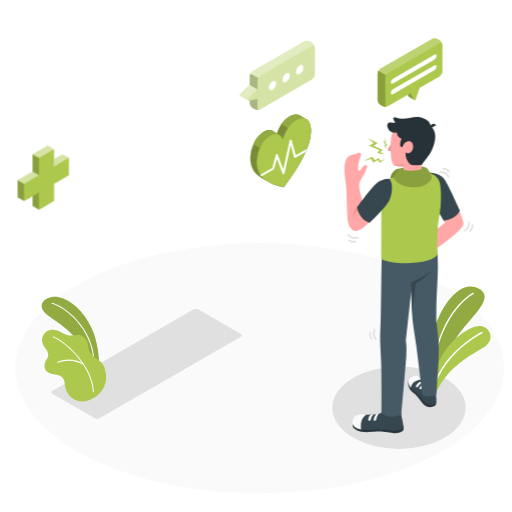
t = 0.00 s
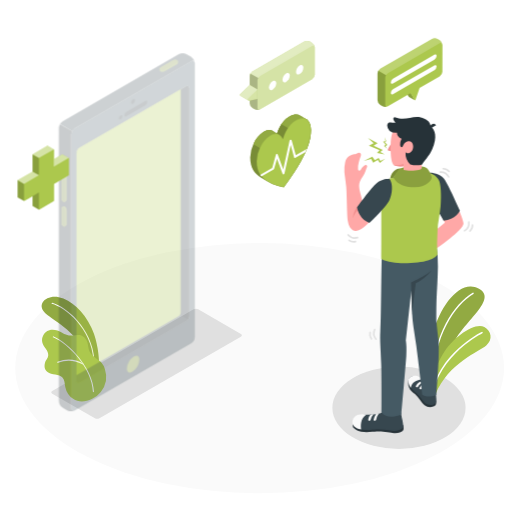
t = 0.50 s
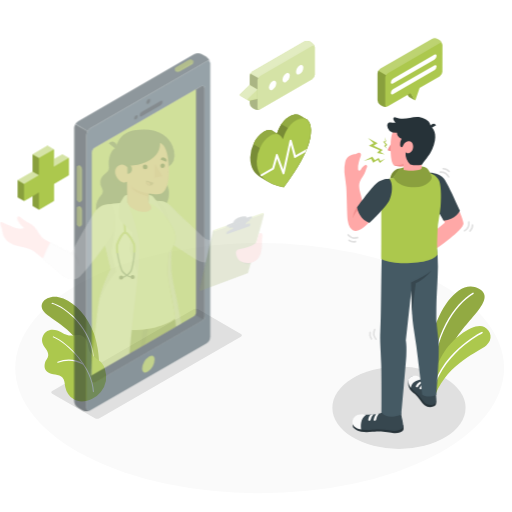
t = 0.75 s
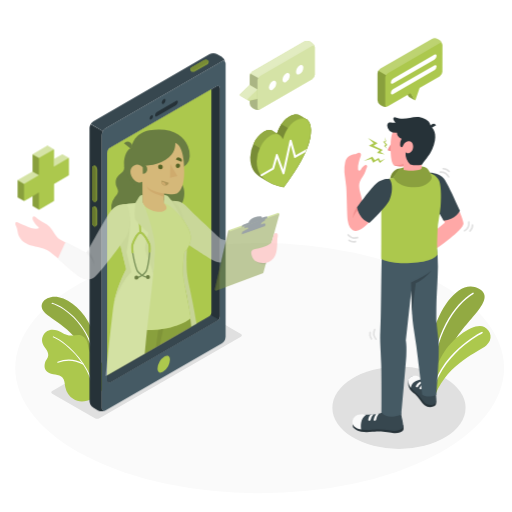
t = 1.00 s
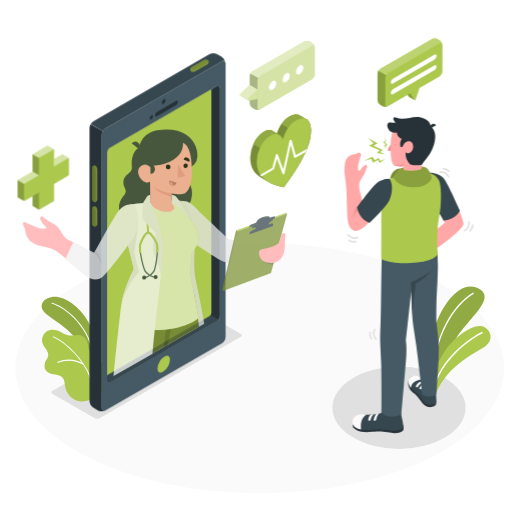
t = 1.25 s
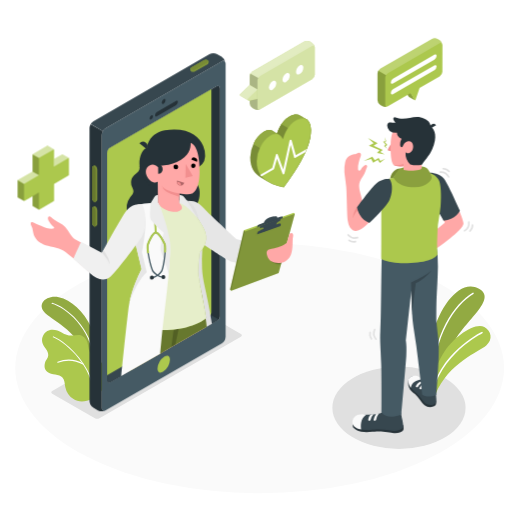
t = 1.50 s

The animated SVG that drew these frames (rendered in a browser with its animation timeline set to each time). Animation: 1 CSS @keyframes rule; one cycle of 1.50 s.

<svg class="animated" id="freepik_stories-online-doctor" xmlns="http://www.w3.org/2000/svg" viewBox="0 0 500 500" version="1.1" xmlns:xlink="http://www.w3.org/1999/xlink" xmlns:svgjs="http://svgjs.com/svgjs"><style>svg#freepik_stories-online-doctor:not(.animated) .animable {opacity: 0;}svg#freepik_stories-online-doctor.animated #freepik--Mobile--inject-91 {animation: 1s 1 forwards linear slideLeft;animation-delay: 0s;}svg#freepik_stories-online-doctor.animated #freepik--Doctor--inject-91 {animation: 1s 1 forwards linear slideLeft;animation-delay: 0.5s;opacity: 0}svg#freepik_stories-online-doctor.animated #freepik--Device--inject-91 {animation: 1s 1 forwards linear slideLeft;animation-delay: 0s;}            @keyframes slideLeft {                0% {                    opacity: 0;                    transform: translateX(-30px);                }                100% {                    opacity: 1;                    transform: translateX(0);                }            }        </style><g id="freepik--Floor--inject-91" class="animable" style="transform-origin: 253.55px 359.49px;"><ellipse id="freepik--floor--inject-91" cx="253.55" cy="359.49" rx="238.68" ry="122.19" style="fill: rgb(250, 250, 250); transform-origin: 253.55px 359.49px;" class="animable"></ellipse></g><g id="freepik--Shadows--inject-91" class="animable" style="transform-origin: 252.36px 369.95px;"><ellipse id="freepik--Shadow--inject-91" cx="389.62" cy="398.2" rx="65.03" ry="40.17" style="fill: rgb(224, 224, 224); transform-origin: 389.62px 398.2px;" class="animable"></ellipse><path id="freepik--shadow--inject-91" d="M235.25,326.12l-41.67-24.05a4.9,4.9,0,0,0-4.47,0L51,381.82a1.36,1.36,0,0,0,0,2.58l41.66,24.06a5,5,0,0,0,4.47,0l12.31-7.11L222.93,336l12.33-7.25A1.38,1.38,0,0,0,235.25,326.12Z" style="fill: rgb(224, 224, 224); transform-origin: 143.144px 355.259px;" class="animable"></path></g><g id="freepik--Plants--inject-91" class="animable" style="transform-origin: 259.922px 335.838px;"><g id="freepik--plants--inject-91" class="animable" style="transform-origin: 447.622px 332.217px;"><path d="M422.57,383.26l-6.44-3.42s.63-31.44,7.15-55.79c6.68-24.93,26.12-52.47,44.49-42.15s-14.28,31.53-24.1,52S422.57,383.26,422.57,383.26Z" style="fill: rgb(172, 200, 77); transform-origin: 444.704px 331.467px;" id="elem902nap4sh" class="animable"></path><g id="elhn9s6qmwse"><path d="M422.57,383.26l-6.44-3.42s.63-31.44,7.15-55.79c6.68-24.93,26.12-52.47,44.49-42.15s-14.28,31.53-24.1,52S422.57,383.26,422.57,383.26Z" style="opacity: 0.15; transform-origin: 444.704px 331.467px;" class="animable"></path></g><path d="M421.72,375.8h0a.65.65,0,0,1-.63-.67c1.38-48.79,22.71-78.58,40.56-89.26a.65.65,0,0,1,.67,1.12c-17.57,10.51-38.56,39.91-39.93,88.17A.65.65,0,0,1,421.72,375.8Z" style="fill: rgb(255, 255, 255); transform-origin: 441.864px 330.789px;" id="elw1e2ao9qf" class="animable"></path><path d="M425.48,384.76l-5.75-2.95s.71-15.44,12.54-35.56c10.5-17.87,31.78-31.87,40.72-26.88,6.94,3.86,8.54,12.32,1.89,17.95S437.53,354.76,425.48,384.76Z" style="fill: rgb(172, 200, 77); transform-origin: 449.422px 351.555px;" id="elczr4k0m29t" class="animable"></path><path d="M423.17,379.83c1,.2,1.35-2.27,1.55-2.9.38-1.18.78-2.34,1.22-3.5a69.71,69.71,0,0,1,2.93-6.62A79.49,79.49,0,0,1,436.22,355a95.07,95.07,0,0,1,8.51-9.86,111.82,111.82,0,0,1,8.7-7.88c2.54-2.08,5.18-4.05,7.89-5.9,2-1.36,4-2.66,6.09-3.88,1.09-.64,2.18-1.27,3.31-1.85l.32-.16a.75.75,0,0,0-.66-1.35c-.7.34-1.37.72-2,1.1-1.76,1-3.48,2-5.17,3.12q-3.76,2.43-7.34,5.14-4.44,3.36-8.53,7.13a100.37,100.37,0,0,0-8.76,9.1,85.87,85.87,0,0,0-8,11.05,73.71,73.71,0,0,0-6.3,13q-.47,1.31-.9,2.61a7.68,7.68,0,0,0-.75,2.76.83.83,0,0,0,.51.7Z" style="fill: rgb(255, 255, 255); transform-origin: 447.046px 351.943px;" id="el6jcswywysox" class="animable"></path></g><g id="freepik--plants--inject-91" class="animable" style="transform-origin: 72.1801px 340.946px;"><path d="M96.84,355.84S97,336.23,89.29,320s-19.77-27.21-32-29.72-23.51,7.59-11.31,17,34.61,20.3,41.77,50.78Z" style="fill: rgb(172, 200, 77); transform-origin: 68.7853px 323.976px;" id="el5huzbzgycia" class="animable"></path><g id="elf4c1ghj31w5"><path d="M96.84,355.84S97,336.23,89.29,320s-19.77-27.21-32-29.72-23.51,7.59-11.31,17,34.61,20.3,41.77,50.78Z" style="opacity: 0.15; transform-origin: 68.7853px 323.976px;" class="animable"></path></g><path d="M91.74,352.45a.5.5,0,0,1-.5-.47c-1.88-31.39-27.74-51.8-40.52-55.28a.5.5,0,0,1-.35-.61.51.51,0,0,1,.62-.36c13,3.55,39.34,24.3,41.25,56.19a.52.52,0,0,1-.47.53Z" style="fill: rgb(255, 255, 255); transform-origin: 71.2967px 324.082px;" id="eljdvipk8zmw9" class="animable"></path><path d="M98.42,382.76a24.09,24.09,0,0,0,4-22.5A18.62,18.62,0,0,0,99,354c-1.23-1.45-3-2.2-4.44-3.41-3.1-2.57-6.7-5.3-7.82-9.38-.9-3.25-.71-6.33-2.51-9.38a9.46,9.46,0,0,0-4.78-4.2c-2.65-1-5.57-.34-8.37,0-4,.45-7-.93-10.46-2.77-3.81-2-8.26-3.58-12.39-2.35a10,10,0,0,0-6.4,13.41c.92,2.24,2.62,4.06,3.87,6.14s1.91,4.46,1,6.73c-.7,1.68-2,3-2.52,4.71C42.7,358,43.53,362,48,364.32c4.67,2.39,12,.59,14.34,6.46.88,2.23.91,4.7,1.39,7.05a19,19,0,0,0,7.69,11.68c5.37,3.73,12.66,2.82,18.23.22A24.52,24.52,0,0,0,98.42,382.76Z" style="fill: rgb(172, 200, 77); transform-origin: 72.3502px 357.039px;" id="el29ii6qrt11y" class="animable"></path><path d="M56.32,354.36a.51.51,0,0,0,.32-.05A28.61,28.61,0,0,1,81,356.07a.54.54,0,0,0,.73-.22.53.53,0,0,0-.21-.73,29.67,29.67,0,0,0-25.29-1.78.54.54,0,0,0,.14,1Z" style="fill: rgb(255, 255, 255); transform-origin: 68.8747px 353.727px;" id="elhwrm4c36eat" class="animable"></path><path d="M91.24,382.93a.5.5,0,0,1-.51-.48c-.93-22.6-23.62-46.5-38.83-53a.5.5,0,0,1-.27-.66.51.51,0,0,1,.67-.26c15.45,6.62,38.49,30.92,39.44,53.9a.51.51,0,0,1-.49.53Z" style="fill: rgb(255, 255, 255); transform-origin: 71.6649px 355.724px;" id="el96adar9jvl7" class="animable"></path></g></g><g id="freepik--Device--inject-91" class="animable animator-active" style="transform-origin: 158.932px 226.879px;"><g id="freepik--Mobile--inject-91" class="animable" style="transform-origin: 153.865px 226.879px;"><path d="M216.48,60,103.3,125.32A8.47,8.47,0,0,0,99.47,132V398.53c0,2.44,1.72,3.43,3.83,2.2l113.18-65.34a8.51,8.51,0,0,0,3.83-6.64V62.18C220.31,59.74,218.59,58.74,216.48,60ZM214.8,309c0,2.09-1.47,3.42-3.28,4.46L107.88,373.32c-1.8,1-3.28.2-3.28-1.9V149.77h0a6.52,6.52,0,0,1,3.27-5.65L211.51,84.25a2.19,2.19,0,0,1,3.29,1.89h0Z" style="fill: rgb(69, 90, 100); transform-origin: 159.89px 230.356px;" id="elzk46qc5frif" class="animable"></path><path d="M214.8,309c0,2.09-1.47,3.42-3.28,4.46L107.88,373.32c-1.8,1-3.28.2-3.28-1.9V149.77h0a6.52,6.52,0,0,1,3.27-5.65L211.51,84.25a2.19,2.19,0,0,1,3.29,1.89h0Z" style="fill: rgb(38, 50, 56); transform-origin: 159.7px 228.851px;" id="el6hpoqit4k1o" class="animable"></path><path d="M107.88,373.32l103.64-59.84a9.4,9.4,0,0,0,2-1.45L104.6,250.69V371.42C104.6,373.52,106.08,374.36,107.88,373.32Z" style="fill: rgb(55, 71, 79); transform-origin: 159.06px 312.228px;" id="elxil16p5zuhe" class="animable"></path><path d="M206.41,305.11V87.2l-98.54,56.92a6.52,6.52,0,0,0-3.27,5.65V366.46l98.53-56.89C204.94,308.53,206.41,307.2,206.41,305.11Z" style="fill: rgb(172, 200, 77); transform-origin: 155.505px 226.83px;" id="el1z34mla6y7i" class="animable"></path><path d="M102.82,401a8.57,8.57,0,0,1-7.18-.24l-4.38-2.53a8.44,8.44,0,0,1-3.84-6.63V125a7.34,7.34,0,0,1,.66-2.86c.14-.31.29-.61.46-.92a0,0,0,0,0,0,0l12,7h0a11.13,11.13,0,0,0-.66,1.4,7.08,7.08,0,0,0-.47,2.37V398.53C99.47,400.78,100.93,401.8,102.82,401Z" style="fill: rgb(38, 50, 56); transform-origin: 95.12px 261.447px;" id="eljm6hinqfo2d" class="animable"></path><path d="M163.27,347.3h0c2.45,0,2.71,2.75,2.71,3.93a15.31,15.31,0,0,1-6.83,11.82,5.43,5.43,0,0,1-2.64.84c-2.45,0-2.71-2.75-2.71-3.93a15.36,15.36,0,0,1,6.82-11.83,5.58,5.58,0,0,1,2.65-.83" style="fill: rgb(172, 200, 77); transform-origin: 159.89px 355.595px;" id="el55v1nxt8vth" class="animable"></path><path d="M159.81,96.91c1-.6,1.87-.12,1.87,1.08a4.15,4.15,0,0,1-1.87,3.24c-1,.59-1.88.11-1.88-1.08A4.11,4.11,0,0,1,159.81,96.91Z" style="fill: rgb(38, 50, 56); transform-origin: 159.805px 99.0669px;" id="elh94rw94qcjv" class="animable"></path><path d="M147.73,112.7c.92-.53,1.66-.1,1.66,1a3.65,3.65,0,0,1-1.66,2.87c-.92.53-1.66.1-1.66-1A3.67,3.67,0,0,1,147.73,112.7Z" style="fill: rgb(38, 50, 56); transform-origin: 147.73px 114.635px;" id="el86wbjf3iosd" class="animable"></path><path d="M153.28,109.42l18.59-10.73c1-.59,1.84-.17,1.84.93a4,4,0,0,1-1.84,3.06l-18.59,10.73c-1,.59-1.84.17-1.84-.93A4,4,0,0,1,153.28,109.42Z" style="fill: rgb(38, 50, 56); transform-origin: 162.575px 106.05px;" id="el3dy16gdb4qr" class="animable"></path><path d="M220.27,61.57c-.28-2-1.87-2.71-3.78-1.6l-113.2,65.35a7.69,7.69,0,0,0-2.7,2.86l-12-7a7.81,7.81,0,0,1,2.71-2.84L204.43,53a8.47,8.47,0,0,1,7.66,0l4.4,2.52A8.62,8.62,0,0,1,220.27,61.57Z" style="fill: rgb(55, 71, 79); transform-origin: 154.43px 90.1323px;" id="elj8e3x3tjjof" class="animable"></path><g id="freepik--device--inject-91" class="animable" style="transform-origin: 194.793px 64.2918px;"><g id="freepik--mobile--inject-91" class="animable" style="transform-origin: 194.793px 64.2918px;"><path d="M190.58,69.66a4.21,4.21,0,0,1-3.83.07,1.21,1.21,0,0,1-.73-1c0-.28,0-1.32,0-1.61a1.46,1.46,0,0,1,.86-1.15l12.13-7a4.26,4.26,0,0,1,3.84-.07,1.24,1.24,0,0,1,.72,1c0,.29,0,1.37,0,1.65a1.47,1.47,0,0,1-.86,1.16Z" style="fill: rgb(172, 200, 77); transform-origin: 194.795px 64.3168px;" id="elsqvddv9lnce" class="animable"></path><g id="elejcjxb95fi"><path d="M190.58,69.66a4.21,4.21,0,0,1-3.83.07,1.21,1.21,0,0,1-.73-1c0-.28,0-1.32,0-1.61a1.46,1.46,0,0,1,.86-1.15l12.13-7a4.26,4.26,0,0,1,3.84-.07,1.24,1.24,0,0,1,.72,1c0,.29,0,1.37,0,1.65a1.47,1.47,0,0,1-.86,1.16Z" style="opacity: 0.25; transform-origin: 194.795px 64.3168px;" class="animable"></path></g><path d="M190.58,68.07l12.13-7c1.1-.64,1.15-1.63.13-2.22a4.26,4.26,0,0,0-3.84.07l-12.13,7c-1.09.63-1.15,1.62-.12,2.21A4.24,4.24,0,0,0,190.58,68.07Z" style="fill: rgb(172, 200, 77); transform-origin: 194.793px 63.4923px;" id="el8sw1czpyfln" class="animable"></path><g id="elnv8hwvgsbi"><path d="M190.58,68.07l12.13-7c1.1-.64,1.15-1.63.13-2.22a4.26,4.26,0,0,0-3.84.07l-12.13,7c-1.09.63-1.15,1.62-.12,2.21A4.24,4.24,0,0,0,190.58,68.07Z" style="opacity: 0.3; transform-origin: 194.793px 63.4923px;" class="animable"></path></g></g></g><g id="freepik--device--inject-91" class="animable" style="transform-origin: 92.46px 191.41px;"><g id="freepik--mobile--inject-91" class="animable" style="transform-origin: 92.46px 191.41px;"><path d="M95,165.17a4.22,4.22,0,0,0-1.86-3.35,1.22,1.22,0,0,0-1.27-.11c-.23.14-1.15.65-1.39.8a1.46,1.46,0,0,0-.57,1.32v29.72a4.24,4.24,0,0,0,1.85,3.35A1.27,1.27,0,0,0,93,197c.26-.13,1.19-.67,1.44-.82a1.46,1.46,0,0,0,.57-1.32Z" style="fill: rgb(172, 200, 77); transform-origin: 92.46px 179.349px;" id="elmt86075rmvo" class="animable"></path><g id="elorcqedk1bi"><path d="M95,165.17a4.22,4.22,0,0,0-1.86-3.35,1.22,1.22,0,0,0-1.27-.11c-.23.14-1.15.65-1.39.8a1.46,1.46,0,0,0-.57,1.32v29.72a4.24,4.24,0,0,0,1.85,3.35A1.27,1.27,0,0,0,93,197c.26-.13,1.19-.67,1.44-.82a1.46,1.46,0,0,0,.57-1.32Z" style="opacity: 0.3; transform-origin: 92.46px 179.349px;" class="animable"></path></g><path d="M93.62,166v29.72c0,1.26-.83,1.8-1.86,1.21a4.24,4.24,0,0,1-1.85-3.35V163.83c0-1.27.83-1.81,1.85-1.22A4.24,4.24,0,0,1,93.62,166Z" style="fill: rgb(172, 200, 77); transform-origin: 91.765px 179.77px;" id="elgd3l5knywdo" class="animable"></path><g id="el3r2e5b5f6qz"><path d="M93.62,166v29.72c0,1.26-.83,1.8-1.86,1.21a4.24,4.24,0,0,1-1.85-3.35V163.83c0-1.27.83-1.81,1.85-1.22A4.24,4.24,0,0,1,93.62,166Z" style="opacity: 0.4; transform-origin: 91.765px 179.77px;" class="animable"></path></g><path d="M95,205a4.22,4.22,0,0,0-1.86-3.35,1.22,1.22,0,0,0-1.27-.11c-.23.14-1.15.65-1.39.8a1.46,1.46,0,0,0-.57,1.32v14A4.24,4.24,0,0,0,91.76,221a1.22,1.22,0,0,0,1.23.13c.26-.13,1.19-.67,1.44-.82A1.45,1.45,0,0,0,95,219Z" style="fill: rgb(172, 200, 77); transform-origin: 92.4548px 211.325px;" id="elem8qu57u2i" class="animable"></path><g id="elnk2x0ueq8d"><path d="M95,205a4.22,4.22,0,0,0-1.86-3.35,1.22,1.22,0,0,0-1.27-.11c-.23.14-1.15.65-1.39.8a1.46,1.46,0,0,0-.57,1.32v14A4.24,4.24,0,0,0,91.76,221a1.22,1.22,0,0,0,1.23.13c.26-.13,1.19-.67,1.44-.82A1.45,1.45,0,0,0,95,219Z" style="opacity: 0.3; transform-origin: 92.4548px 211.325px;" class="animable"></path></g><path d="M93.62,205.75v14c0,1.26-.83,1.81-1.86,1.21a4.24,4.24,0,0,1-1.85-3.35v-14c0-1.26.83-1.81,1.85-1.22A4.26,4.26,0,0,1,93.62,205.75Z" style="fill: rgb(172, 200, 77); transform-origin: 91.765px 211.678px;" id="elkbyo9007p68" class="animable"></path><g id="el43blym8xqon"><path d="M93.62,205.75v14c0,1.26-.83,1.81-1.86,1.21a4.24,4.24,0,0,1-1.85-3.35v-14c0-1.26.83-1.81,1.85-1.22A4.26,4.26,0,0,1,93.62,205.75Z" style="opacity: 0.4; transform-origin: 91.765px 211.678px;" class="animable"></path></g></g></g></g><g id="freepik--Doctor--inject-91" class="animable" style="transform-origin: 158.932px 246.968px;"><path d="M128.14,180.19a10.5,10.5,0,0,0,.4,1.43c.65,1.76,1.82,3.42,1.72,5.3-.11,2.12-1.78,3.76-3.06,5.45a17.58,17.58,0,0,0-2.66,15.8,34.78,34.78,0,0,0,5.06,9l4.83,6.85a16.46,16.46,0,0,0,5.46,4.61,31.34,31.34,0,0,0,13.54,4,36,36,0,0,0,22.16-5.81c6.95-4.6,3.89-16.4,11-20.71,8.6-5.2,12.7-23.26,2.16-30.8,0,0,1.7-11.06-1.42-13.88a19.36,19.36,0,0,0-11-4.46c-5.58-.58-11.17.51-16.74.49a131.19,131.19,0,0,0-17.15,1.07c-2,.27-4.82,1-5.9,2.95a4.38,4.38,0,0,0-.24,2.41,5.57,5.57,0,0,1-1.3,3.51c-1.24,1.5-3,2.51-4.32,3.92A10.22,10.22,0,0,0,128.14,180.19Z" style="fill: rgb(38, 50, 56); transform-origin: 159.378px 194.756px;" id="elyd25m8wuo99" class="animable"></path><path d="M183.64,196.15c9,.25,10.17,2.17,18.23,10.15,6.7,6.63,28.9,27.12,28.9,27.12l26.6,7.08-6.28,16.23s-6-.25-18-.26c-7.37,0-9.93-1.65-17.35-6.6-3.78-2.53-25.11-16.49-25.11-16.49Z" style="fill: rgb(230, 230, 230); transform-origin: 220.505px 226.44px;" id="elsqf8dtukh" class="animable"></path><polygon points="286.8 207.68 238.05 224.86 224.61 282.86 225.7 284.02 272.05 266.73 287.88 208.84 286.8 207.68" style="fill: rgb(172, 200, 77); transform-origin: 256.245px 245.85px;" id="el7ht1zz4no2s" class="animable"></polygon><g id="el3jo0njx0aw7"><polygon points="239.13 226.02 225.7 284.02 224.61 282.86 238.05 224.86 239.13 226.02" style="opacity: 0.35; transform-origin: 231.87px 254.44px;" class="animable"></polygon></g><g id="elg6uym4qgyr5"><polygon points="287.88 208.84 239.13 226.02 225.7 284.02 272.05 266.73 287.88 208.84" style="opacity: 0.25; transform-origin: 256.79px 246.43px;" class="animable"></polygon></g><g id="el1wpby2677ny"><g style="opacity: 0.2; transform-origin: 270.055px 256.487px;" class="animable"><path d="M264.8,254.93c.45,1.14,4.19,3.65,9.6,3.2l.91-3.34Z" id="elrf6esr24y3" class="animable" style="transform-origin: 270.055px 256.487px;"></path></g></g><g id="el3ch2iecc4js"><g style="opacity: 0.1; transform-origin: 262.051px 223.509px;" class="animable"><path d="M273.2,220.72l.4-1.95c.22-1.07-2.64-.51-6.39,1.26l-8.8,2.66c-3.75,1.77-7.29,3.09-7.52,4.16l-.4,1.94Z" id="el56zm4yg98jw" class="animable" style="transform-origin: 262.051px 223.509px;"></path></g></g><path d="M276.1,211.92c.14-.67-1-.53-2.53-.12l-2.81.95s1.15-2.82-5.5-1c-7.31,2-7.47,5.63-7.47,5.63a31.44,31.44,0,0,1-3.51,1.28c-2.43.79-2.69,1.26-2.89,1.94l-.36,1.23,24.85-8.74S276,212.59,276.1,211.92Z" style="fill: rgb(55, 71, 79); transform-origin: 263.571px 216.484px;" id="el2m8i4t1lxud" class="animable"></path><path d="M273.48,215.65c-2.3,1-3.25,1.55-3.6,3.21-.39,1.89-.47,2.68-.47,2.68l-12.94,5.1s.7-2.79.87-3.72-1.54-.93-3.78.1l.53-2.32,20.13-7.47Z" style="fill: rgb(55, 71, 79); transform-origin: 263.89px 219.935px;" id="elyp1g8400za" class="animable"></path><path d="M273.86,220.75s.19-.87.41-1.95-2.64-.51-6.39,1.26l-8.8,2.66c-3.75,1.77-7.3,3.09-7.52,4.16l-.4,2Z" style="fill: rgb(55, 71, 79); transform-origin: 262.721px 223.566px;" id="el0ogtp4s8a7q" class="animable"></path><path d="M282.46,228.68s-1.73,6.36-2.19,8-8.44,5.29-12.43,5.79c-7.64.95-8.51,2.6-6.68,8,1.7,5,6.67,6.9,13.57,6.09,3.24-.38,7.71-3.25,9.47-8.26,2.24-6.4,1-13.23,1.93-17S284.4,226.45,282.46,228.68Z" style="fill: rgb(255, 168, 167); transform-origin: 273.334px 242.134px;" id="elqddg39mukvn" class="animable"></path><path d="M206.92,316.14l-5.17,3-2.17,1.25-28.44,16.41L167.26,339l-6.55,3.78,2-20.41,3.82-39.52,0-.41.18-1.77,5-51.67,2.19-22.61.77-8.11.26-2.62.14,0a13.21,13.21,0,0,1,7.08,0,9.39,9.39,0,0,1,1.5.6c3,1.49,5,4.39,6.66,7.44a23.29,23.29,0,0,1,1.1,2.29,51.09,51.09,0,0,1,2.84,9.18h0c1.31,5.8,3,11.73,3.67,21.08a37.4,37.4,0,0,1-.38,7.2s0,0,0,0a160,160,0,0,0-.23,18.94C198.15,276.69,201.75,283.17,206.92,316.14Z" style="fill: rgb(224, 224, 224); transform-origin: 183.815px 268.978px;" id="eljmk2oxqw0h" class="animable"></path><path d="M199.58,320.37l-28.44,16.41L167.26,339l-6.55,3.78-4.51,2.6-27.38,15.8c.29-11,.42-22.93.16-34.2-.08-3.77-.11-7.62.05-11.56.52-13.68,3.12-28.35,12.44-43.79l.43-.78C143,277.38,153,281.62,162,282.62l1,.09c1.13.11,2.3.16,3.51.16h.76c7.61-.07,16.62-1.86,27-5.37,1,5.8,2,13.41,3.07,22.31q.72,6,1.46,12.79h0C199,315.13,199.31,317.72,199.58,320.37Z" style="fill: rgb(255, 168, 167); transform-origin: 164.2px 316.015px;" id="el40lbztq19in" class="animable"></path><path d="M201.75,319.12l-2.17,1.25-28.44,16.41L167.26,339l-6.55,3.78-4.51,2.6-27.38,15.8-3,1.73c.15-11.84.25-23.44.24-30.72,0-6.77.15-12.79.52-18.13.73-10.54,2.25-18.47,4.79-24.47a129,129,0,0,1,10.54-18.85s2.5,8.44,21.2,9.77h.12q1.65.12,3.48.15l1.42,0c23.28,0,25.85-5.87,25.85-5.87A244.28,244.28,0,0,1,199.37,301q.74,4.68,1.43,10C201.14,313.6,201.46,316.3,201.75,319.12Z" style="fill: rgb(172, 200, 77); transform-origin: 163.785px 316.825px;" id="elc0xba6s9t6a" class="animable"></path><g id="el9bbjfx72v0h"><path d="M201.75,319.12l-2.17,1.25-28.44,16.41L167.26,339l-6.55,3.78-4.51,2.6-27.38,15.8-3,1.73c.15-11.84.25-23.44.24-30.72,0-6.77.15-12.79.52-18.13.73-10.54,2.25-18.47,4.79-24.47a129,129,0,0,1,10.54-18.85s2.5,8.44,21.2,9.77h.12q1.65.12,3.48.15l1.42,0c23.28,0,25.85-5.87,25.85-5.87A244.28,244.28,0,0,1,199.37,301q.74,4.68,1.43,10C201.14,313.6,201.46,316.3,201.75,319.12Z" style="opacity: 0.4; transform-origin: 163.785px 316.825px;" class="animable"></path></g><g id="el8bf5m9jmwl4"><path d="M188.4,305.85s-2.6,8.26-13.54,12.89l-.52,2.53-3.2,15.51L167.26,339l2.32-17.11,1-7.44A29.15,29.15,0,0,0,188.4,305.85Z" style="opacity: 0.2; transform-origin: 177.83px 322.425px;" class="animable"></path></g><path d="M155.13,198.05l-11,1.16c-7.28,1.78-10.57,5-11.32,11.43-.35,3-2.16,11,.38,21,2.3,9.08,8.44,31.3,8.44,31.3S127.5,281.38,124.94,313c25.86,16.88,65.53,7.81,76.26-2.39-.9-9.66-7.07-36.17-7.84-44.78,0,0,.57-13.45,1.64-19.28,8.18-8.93,7.14-17.47,3.47-24.36-6.78-12.72-17-23.9-20.31-23.89Z" style="fill: rgb(172, 200, 77); transform-origin: 163.083px 260.219px;" id="eli88o4vexmt9" class="animable"></path><g id="elj5n6hxqbs7"><path d="M155.13,198.05l-11,1.16c-7.28,1.78-10.57,5-11.32,11.43-.35,3-2.16,11,.38,21,2.3,9.08,8.44,31.3,8.44,31.3S127.5,281.38,124.94,313c25.86,16.88,65.53,7.81,76.26-2.39-.9-9.66-7.07-36.17-7.84-44.78,0,0,.57-13.45,1.64-19.28,8.18-8.93,7.14-17.47,3.47-24.36-6.78-12.72-17-23.9-20.31-23.89Z" style="fill: rgb(255, 255, 255); opacity: 0.7; transform-origin: 163.083px 260.219px;" class="animable"></path></g><path d="M164.66,266.9c0,.2,0,.38,0,.53l0,.26a1.62,1.62,0,0,1,0,.25v0c-.38,4-.83,8.25-1.31,12.58,0,0,0,0,0,.06-.07.7-.15,1.4-.23,2.11-1.47,13.05-3.22,27-4.57,39.7-.33,3.08-.63,6.08-.9,9-.42,4.37-.87,9.16-1.33,14l-27.38,15.8-3,1.73-7.65,4.41c1.54-15.15,5.13-50.25,7.13-66.09.23-1.79.53-3.58.87-5.36l.27-1.3.12-.53c.13-.6.26-1.18.4-1.77s.27-1.09.4-1.62c.31-1.21.64-2.4,1-3.56.17-.56.33-1.12.51-1.67s.33-1.1.51-1.64c.36-1.08.71-2.14,1.08-3.17a.14.14,0,0,1,0-.06c.17-.49.35-1,.53-1.46.24-.68.49-1.34.74-2l.3-.79c.15-.36.28-.71.42-1.06.49-1.23,1-2.4,1.45-3.49.1-.24.21-.48.31-.71s.26-.57.38-.85c.3-.7.6-1.35.89-2,.12-.28.25-.55.37-.81s.29-.6.42-.88l.19-.4.2-.39a.37.37,0,0,1,.07-.14,1.36,1.36,0,0,1,.1-.21.84.84,0,0,0,.06-.14,3.61,3.61,0,0,0,.22-.44l.67-1.3c0-.07.07-.12.09-.18l.26-.48v0l-8.32-34.5-4.14-17.14,0-.28h0c.19-1.52,1.46-8.69,8.78-10.87a61,61,0,0,1,12.63-1.88c1.64-.1,3.12-.14,4.33-.17l1.91,0h1.15a.31.31,0,0,1,0,.07c.06.15.23.6.49,1.3l0,0a1.74,1.74,0,0,0,.12.34.43.43,0,0,1,0,.05c1.8,4.94,6.85,19.32,9.36,31.81.44,2.16.8,4.27,1.06,6.27C166.37,244.08,165.82,254.54,164.66,266.9Z" style="fill: rgb(250, 250, 250); transform-origin: 142.127px 282.66px;" id="elgbxjbpnai8p" class="animable"></path><path d="M138.52,246.31s1-4.93,2.47-15.58c1.71-12.28,1.1-18.35-.75-22.23l-10.43,19.89,8.32,34.5v0s-8.55,15.66-12,33h0c8.18-23.11,17.13-30,17.13-30Z" style="fill: rgb(230, 230, 230); transform-origin: 134.695px 252.195px;" id="eltl9b12v8u8" class="animable"></path><path d="M175.06,190.35c3.24,0,3.62.54,6.41,4.28,1.66,2.23,12.17,19.58,12.17,19.58s-8.36-11-14.67-14.34a14.09,14.09,0,0,0-3.9-1.56Z" style="fill: rgb(235, 235, 235); transform-origin: 184.35px 202.28px;" id="el7ajw66jwwmp" class="animable"></path><path d="M151.1,227.22c0-1-.1-3.16-.27-5.88C150,208,149.6,196,154.1,195l.39,1.84c-3.28.71-2.2,17.88-1.79,24.34.18,2.78.32,5,.27,6.08Z" style="fill: rgb(172, 200, 77); transform-origin: 152.399px 211.13px;" id="ely67ceermk7l" class="animable"></path><path d="M136.1,139.88l7,5.73a4.25,4.25,0,0,0-.59-6.15A4.68,4.68,0,0,0,136.1,139.88Z" style="fill: rgb(38, 50, 56); transform-origin: 140.125px 141.998px;" id="elp3k253cho1" class="animable"></path><path d="M154.38,191.2c0-4.39-10.23-11-15.51-20.23s-2.64-24.41,4.6-26.74c.06,0,.26-1.95.29-2.09a17.22,17.22,0,0,1,2-5c2.95-5.08,9.2-9,15-9.82,22.93-3.34,33.47,5.57,37.68,15.37a23.87,23.87,0,0,1,1.78,10.42,12,12,0,0,1-9.28,11.15Z" style="fill: rgb(38, 50, 56); transform-origin: 168.173px 158.903px;" id="el42usrlnrjzv" class="animable"></path><path d="M186.19,139.41c4.49,2,8.76,8.83,8.69,28.05-.06,16.3-5.06,20.42-7.58,21.63s-7.45.59-12.24-.14v9.36s3.59,3.53,2.33,5.75-5.91,4.1-13.14,1.83c-8.19-2.57-10.06-8-10.06-8L154,177.35s-2.75,2.89-7.6-1.35c-4-3.51-5.44-9.52-2.43-12.82s6.87-3.56,10.35.13l2.5-1.32c4.46-.52,11-1.27,15.82-3.7C185,152,186.28,145.18,186.19,139.41Z" style="fill: rgb(255, 168, 167); transform-origin: 168.621px 173.165px;" id="eli07gdnsduo" class="animable"></path><path d="M154.39,160.65l.06,9a4.24,4.24,0,0,0,4.35-4.38A4.67,4.67,0,0,0,154.39,160.65Z" style="fill: rgb(38, 50, 56); transform-origin: 156.596px 165.151px;" id="elv7rjy6pg5m" class="animable"></path><path d="M186.61,161.93a2.16,2.16,0,1,0,2.24-2.18A2.19,2.19,0,0,0,186.61,161.93Z" id="el8y5tuexw1cd" class="animable" style="transform-origin: 188.77px 161.909px;"></path><path d="M169.36,162.89a2.36,2.36,0,0,0,2.23,2.49A2.39,2.39,0,0,0,174,163a2.32,2.32,0,1,0-4.64-.15Z" id="elu74wmqydjyj" class="animable" style="transform-origin: 171.679px 162.991px;"></path><path d="M192.33,157.9l-5.57-2.21a2.88,2.88,0,0,1,3.86-1.71A3.1,3.1,0,0,1,192.33,157.9Z" id="el8y0kljanwo8" class="animable" style="transform-origin: 189.639px 155.823px;"></path><polygon points="181.33 160.17 181.05 173.51 188.22 171.92 181.33 160.17" style="fill: rgb(242, 143, 143); transform-origin: 184.635px 166.84px;" id="el8hugemya7sl" class="animable"></polygon><path d="M172.88,176.23l7,2.17a3.56,3.56,0,0,1-4.46,2.68A4,4,0,0,1,172.88,176.23Z" style="fill: rgb(177, 102, 104); transform-origin: 176.307px 178.724px;" id="elj15vdrk32rl" class="animable"></path><path d="M176.75,181.2a3.69,3.69,0,0,0-3.69-3.66,2.85,2.85,0,0,0-.29,0,3.9,3.9,0,0,0,2.63,3.51A3.29,3.29,0,0,0,176.75,181.2Z" style="fill: rgb(242, 143, 143); transform-origin: 174.76px 179.376px;" id="ell2bl88bu1hc" class="animable"></path><path d="M175.06,189c-5.05-.6-15.46-3.5-17.15-7.73a11.12,11.12,0,0,0,3.73,5.37c3.14,2.7,13.42,5.51,13.42,5.51Z" style="fill: rgb(242, 143, 143); transform-origin: 166.485px 186.71px;" id="eltfi63oqm4h" class="animable"></path><path d="M154.14,190.4c-1.32-.27-2.49.31-3.57,2.13s-3.45,5.7-3.45,5.7-1.23,12.79,0,16c1.06,2.76,12.75,13.11,12.75,13.11s-3.05,11.49-3.16,15.26,7,18.08,7.86,25.4c0,0,2.53-23,1.44-31.29-1.88-14.37-8.62-32.93-11.8-38.83Z" style="fill: rgb(235, 235, 235); transform-origin: 156.428px 229.169px;" id="el2bcbmpptu8v" class="animable"></path><path d="M161.29,238a40,40,0,0,0-2.75-5.37h0c-1.66-2.75-3.71-5.39-5.56-6.07a2.56,2.56,0,0,0-.88-.18H152a2.42,2.42,0,0,0-.88.22c-1.46.65-3,2.64-4.25,4.93a40.85,40.85,0,0,0-3.15,7.22c-.48,1.55-.27,4.84.3,8.6,1.12,7.3,3.61,16.42,5,18.22a16,16,0,0,0,3.57,3.25,11.83,11.83,0,0,1-2.65,1.31,4.79,4.79,0,0,1-1.65.29l0,1.31h.16a6,6,0,0,0,1.75-.29,13.47,13.47,0,0,0,3.67-1.85,13.49,13.49,0,0,0,3.81,1.54,5.61,5.61,0,0,0,1.93.12l-.16-1.3a5.19,5.19,0,0,1-1.67-.13,12,12,0,0,1-2.76-1.1,16.39,16.39,0,0,0,3.3-3.54c.78-1.19,1.74-5.29,2.46-10,.44-2.81.8-5.83,1-8.58C162,242.76,161.9,239.47,161.29,238Zm-4.13,26.46a15.22,15.22,0,0,1-3.41,3.53,15,15,0,0,1-3.7-3.23c-1.3-1.69-3.7-10.59-4.78-17.61-.55-3.55-.75-6.62-.31-8a38,38,0,0,1,3.22-7.28c1.38-2.38,2.85-4.13,3.87-4.17h0c1.21,0,3.17,2.19,5,5,.37.55.72,1.15,1.06,1.75a37.35,37.35,0,0,1,2,4c.55,1.36.61,4.43.36,8-.14,2-.36,4.09-.64,6.17C159.07,258.05,158,263.14,157.16,264.43Z" style="fill: rgb(69, 90, 100); transform-origin: 152.67px 249.055px;" id="el7t1bmbb9lwb" class="animable"></path><path d="M161.4,270.48a1.93,1.93,0,1,1-2-1.85A1.93,1.93,0,0,1,161.4,270.48Z" style="fill: rgb(38, 50, 56); transform-origin: 159.472px 270.559px;" id="el6gees861jf6" class="animable"></path><path d="M150.19,271a1.93,1.93,0,1,1-2-1.84A1.92,1.92,0,0,1,150.19,271Z" style="fill: rgb(38, 50, 56); transform-origin: 148.262px 271.088px;" id="el2a2prb1efcd" class="animable"></path><path d="M161.62,246.58l-1.11-.08a.44.44,0,0,1-.4-.46c.23-3.67.11-6.37-.34-7.45-1.94-4.74-6-10.68-7.71-10.61s-5.25,6.34-6.79,11.22c-.35,1.12-.24,3.82.29,7.46a.43.43,0,0,1-.35.49l-1.1.17a.44.44,0,0,1-.49-.38c-.61-4.08-.68-6.88-.22-8.33.82-2.62,4.69-12.43,8.58-12.59s8.58,9.28,9.62,11.83c.57,1.4.74,4.2.48,8.31A.45.45,0,0,1,161.62,246.58Z" style="fill: rgb(172, 200, 77); transform-origin: 152.65px 236.671px;" id="eld8kaetlpwsr" class="animable"></path><path d="M137.64,199.91c-7.32-.12-10.7,2.35-15.34,8.56-3.68,4.93-18,31.57-22.75,39.35L73.69,234c-5.23-3.61-6.92-9.31-10.23-12.64s-6.74-4-10.38-6.75-5.12-4.89-6.17-2.32,3,6.73,3.77,7.76,4.83,3.32-.44,3.4S34.54,218.07,32,217.1s-2.39,2.06-1.14,4,1.19,7.42,3.3,10.59c2.23,3.36,3.45,4.82,8.42,7,4.62,2,14.32,2.8,19.23,5.87s17.08,13.89,24.48,20.38c9.41,8.25,15.9,9.76,21.14,4.81,5.09-5.33,10.25-11.58,12.77-14.75,6.79-8.55,17.53-28,17.53-28S142.38,217,137.64,199.91Z" style="fill: rgb(255, 168, 167); transform-origin: 84.8772px 236.243px;" id="eldvhstjn7acb" class="animable"></path><path d="M138.65,199.18c-10.78,0-14,3.9-19.52,12.91s-19.68,34.8-19.68,34.8L79.06,236.21s-3.67,8.08-7.57,16.41c0,0,11.54,10,17,14.73s12.7,8.44,19.41,2.65c7.17-6.18,30.42-38.29,30.42-38.29C143.84,221.69,142.61,206.5,138.65,199.18Z" style="fill: rgb(240, 240, 240); transform-origin: 106.769px 236.068px;" id="elyv646u54j7m" class="animable"></path><path d="M99.45,246.89c3.33,3.92,7.36,8.33,7.18,11.8,0,0,2.28-3.08-5.73-14.43Z" style="fill: rgb(224, 224, 224); transform-origin: 103.19px 251.475px;" id="el619rzosstmw" class="animable"></path></g></g><g id="freepik--Icons--inject-91" class="animable" style="transform-origin: 160.471px 158.273px;"><polygon points="60.88 150.72 52.54 155.5 52.57 145.92 46.33 142.32 31.78 150.72 31.78 167.52 17.23 175.92 17.23 192.72 23.47 196.32 31.78 191.52 31.78 201.13 38.02 204.73 52.57 196.32 52.57 179.52 67.12 171.12 67.12 154.32 60.88 150.72" style="fill: rgb(172, 200, 77); transform-origin: 42.175px 173.525px;" id="elhqmea6it62" class="animable"></polygon><polygon points="23.47 179.52 23.47 196.32 38.02 187.92 38.02 204.73 52.57 196.32 52.57 179.52 67.12 171.12 67.12 154.32 52.52 162.75 52.57 145.92 38.02 154.32 38.02 171.12 23.47 179.52" style="fill: rgb(172, 200, 77); transform-origin: 45.295px 175.325px;" id="elbji5por6j6d" class="animable"></polygon><g id="elud8mhbkai9"><g style="opacity: 0.2; transform-origin: 27.625px 177.725px;" class="animable"><polygon points="23.47 196.32 17.23 192.72 17.23 175.92 23.47 179.52 23.47 196.32" id="elcp7kzba0iru" class="animable" style="transform-origin: 20.35px 186.12px;"></polygon><polygon points="38.02 154.32 31.78 150.72 31.78 167.52 38.02 171.12 38.02 154.32" id="eltlnel8b86qa" class="animable" style="transform-origin: 34.9px 160.92px;"></polygon><polygon points="38.02 204.73 31.78 201.13 31.78 191.52 38.02 187.92 38.02 204.73" id="elsbajkn9mbgr" class="animable" style="transform-origin: 34.9px 196.325px;"></polygon></g></g><g id="elgtob44l4295"><g style="opacity: 0.5; transform-origin: 42.175px 160.92px;" class="animable"><polygon points="38.02 171.12 31.78 167.52 17.23 175.92 23.47 179.52 38.02 171.12" style="fill: rgb(255, 255, 255); transform-origin: 27.625px 173.52px;" id="ele69na2oi2sc" class="animable"></polygon><polygon points="52.57 145.92 46.33 142.32 31.78 150.72 38.02 154.32 52.57 145.92" style="fill: rgb(255, 255, 255); transform-origin: 42.175px 148.32px;" id="el3mg2bjl9yyk" class="animable"></polygon><polygon points="67.12 154.32 60.88 150.72 52.54 155.5 52.52 162.75 67.12 154.32" style="fill: rgb(255, 255, 255); transform-origin: 59.82px 156.735px;" id="ellb59n1ndjtl" class="animable"></polygon></g></g><g id="freepik--Heart--inject-91" class="animable" style="transform-origin: 274.041px 147.373px;"><path d="M300.2,117h0l0,0a5.72,5.72,0,0,0-.85-.61c-1.06-.63-5.86-3.39-6.11-3.54-2.54-1.62-6.56-1.26-10.14.55-5.13,2.59-9.4,8.06-12.66,17.17,0,0-3.3-2.37-4.37-3-2.65-1.45-5.75-.75-9.24,1.52-3.93,2.56-6.61,5.88-9.06,10.9l0,.09h0a32.51,32.51,0,0,0-3.4,13.7c0,10.53,4.31,15.55,9.92,19.32,1.6,1.08,5.83,3.35,6.25,3.63a35.42,35.42,0,0,0,11.07,4.84l5.53,1.29,5.53-7.67a180.36,180.36,0,0,0,11.07-17.62c5.61-10.25,10-20.29,9.92-30.78C303.58,122.3,302.29,119,300.2,117Z" style="fill: rgb(172, 200, 77); transform-origin: 274.016px 147.338px;" id="el7kivroqnmm7" class="animable"></path><g id="el64ag4cirkj4"><path d="M300.2,117h0l0,0a5.72,5.72,0,0,0-.85-.61c-1.06-.63-5.86-3.39-6.11-3.54-2.54-1.62-6.56-1.26-10.14.55-5.13,2.59-9.4,8.06-12.66,17.17,0,0-3.3-2.37-4.37-3-2.65-1.45-5.75-.75-9.24,1.52-3.93,2.56-6.61,5.88-9.06,10.9l0,.09h0a32.51,32.51,0,0,0-3.4,13.7c0,10.53,4.31,15.55,9.92,19.32,1.6,1.08,5.83,3.35,6.25,3.63a35.42,35.42,0,0,0,11.07,4.84l5.53,1.29,5.53-7.67a180.36,180.36,0,0,0,11.07-17.62c5.61-10.25,10-20.29,9.92-30.78C303.58,122.3,302.29,119,300.2,117Z" style="opacity: 0.3; transform-origin: 274.016px 147.338px;" class="animable"></path></g><path d="M300.2,117h0l0,0a5.72,5.72,0,0,0-.85-.61c-1.06-.63-5.86-3.39-6.11-3.54-2.54-1.62-6.56-1.26-10.14.55-5.13,2.59-9.4,8.06-12.66,17.17,0,0-3.3-2.37-4.37-3-2.65-1.45-5.75-.75-9.24,1.52-3.93,2.56-6.61,5.88-9.06,10.9l0,.09h0c-.11.22-.2.44-.3.66l42,24.22c1.49-2.42,2.94-4.87,4.32-7.39,5.61-10.25,10-20.29,9.92-30.78C303.58,122.3,302.29,119,300.2,117Z" style="fill: rgb(172, 200, 77); transform-origin: 275.591px 138.388px;" id="el0p71jj0d231m" class="animable"></path><g id="el8u3inapmpw"><path d="M300.2,117h0l0,0a5.72,5.72,0,0,0-.85-.61c-1.06-.63-5.86-3.39-6.11-3.54-2.54-1.62-6.56-1.26-10.14.55-5.13,2.59-9.4,8.06-12.66,17.17,0,0-3.3-2.37-4.37-3-2.65-1.45-5.75-.75-9.24,1.52-3.93,2.56-6.61,5.88-9.06,10.9l0,.09h0c-.11.22-.2.44-.3.66l42,24.22c1.49-2.42,2.94-4.87,4.32-7.39,5.61-10.25,10-20.29,9.92-30.78C303.58,122.3,302.29,119,300.2,117Z" style="opacity: 0.15; transform-origin: 275.591px 138.388px;" class="animable"></path></g><path d="M270.41,130.53h0l5.62,7.33,9.06-10.72-10.24-5.91A46,46,0,0,0,270.41,130.53Z" style="fill: rgb(172, 200, 77); transform-origin: 277.75px 129.545px;" id="elnkekmtgxol" class="animable"></path><g id="els68zeebh6o"><path d="M270.41,130.53h0l5.62,7.33,9.06-10.72-10.24-5.91A46,46,0,0,0,270.41,130.53Z" style="opacity: 0.3; transform-origin: 277.75px 129.545px;" class="animable"></path></g><path d="M300.2,117h0l0,0c-2.45-2.19-6.91-2-10.85,0-5.37,2.72-9.81,8.59-13.13,18.53-3.32-6.1-7.76-6.29-13.13-2.8-3.94,2.56-6.62,5.88-9.06,10.9l-.05.09h0a32.69,32.69,0,0,0-3.39,13.71c0,10.53,4.32,15.55,9.92,19.32a35.42,35.42,0,0,0,11.07,4.84l5.53,1.29,5.53-7.67a180.36,180.36,0,0,0,11.07-17.62c5.61-10.25,10-20.29,9.92-30.78C303.58,122.3,302.29,119,300.2,117Z" style="fill: rgb(172, 200, 77); transform-origin: 277.111px 149.154px;" id="ell0nrnj5psf" class="animable"></path><g id="elinlwc071zdp"><g style="opacity: 0.07; transform-origin: 277.051px 149.2px;" class="animable"><path d="M295.48,116a6.43,6.43,0,0,1,4.27,1.37.31.31,0,0,0,.09.11c2.06,1.88,3.21,5.22,3.22,9.38,0,10.95-5,21.58-9.85,30.52a178.18,178.18,0,0,1-11,17.56l-5.31,7.39-5.17-1.21a35.07,35.07,0,0,1-10.91-4.76c-5-3.4-9.72-8-9.68-18.88A32.27,32.27,0,0,1,254.43,144l0-.09c2.46-5.05,5.11-8.24,8.87-10.68a11.3,11.3,0,0,1,6-2.2c2.54,0,4.63,1.57,6.39,4.8a.51.51,0,0,0,.47.28h.05a.54.54,0,0,0,.46-.36c3.17-9.49,7.38-15.45,12.86-18.22a13.43,13.43,0,0,1,5.92-1.53m0-.53a13.92,13.92,0,0,0-6.16,1.58c-5.37,2.72-9.81,8.59-13.13,18.53-1.92-3.54-4.22-5.09-6.86-5.09a11.89,11.89,0,0,0-6.27,2.29c-3.94,2.56-6.62,5.88-9.06,10.9l-.05.09a32.69,32.69,0,0,0-3.39,13.71c0,10.53,4.32,15.55,9.92,19.32a35.42,35.42,0,0,0,11.07,4.84l5.53,1.29,5.53-7.67a180.36,180.36,0,0,0,11.07-17.62c5.61-10.25,10-20.29,9.92-30.78,0-4.51-1.31-7.86-3.4-9.78h0l0,0a6.93,6.93,0,0,0-4.69-1.55Z" id="el1ltwazpd5vp" class="animable" style="transform-origin: 277.051px 149.2px;"></path></g></g><path d="M299.59,145.35l-10.76,6.22-4-14.55a1,1,0,0,0-1-.75,1,1,0,0,0-1,.8l-6.23,28.46-5.24-14.34a1,1,0,0,0-2,.08l-3.54,12.57-11.84,6.84a18.57,18.57,0,0,0,1.26,1.63l12-6.91a1.05,1.05,0,0,0,.48-.61l2.79-9.92,5.37,14.66a1,1,0,0,0,1,.67,1,1,0,0,0,.93-.8l6.1-27.82,3.22,11.81a1,1,0,0,0,1.49.61l9.56-5.51C298.73,147.44,299.17,146.4,299.59,145.35Z" style="fill: rgb(255, 255, 255); transform-origin: 276.785px 154.29px;" id="elnyebmlswq5j" class="animable"></path></g></g><g id="freepik--Character--inject-91" class="animable" style="transform-origin: 399.195px 268.564px;"><g id="freepik--character--inject-91" class="animable" style="transform-origin: 399.195px 268.564px;"><path d="M344.75,412.79a7.83,7.83,0,0,0-.1,4.17c.4.84,2.9,3.6,8,4.6s12.11,0,15.13-.18,12.5,1,15.51,1.38c4.74.64,8.38-.4,10.15-2.11a3.2,3.2,0,0,0,.71-2.5,12.36,12.36,0,0,0-.5-3.37Z" style="fill: rgb(38, 50, 56); transform-origin: 369.298px 417.87px;" id="ely24t0v1hod" class="animable"></path><path d="M392.87,409.82c.09.39.18.79.26,1.19a19.86,19.86,0,0,1,.43,6.14c-.61,1.5-2.28,2.33-3.63,2.75-3.57,1.14-6.28,1-10.23.21a72.42,72.42,0,0,0-12-.74c-3.11.21-7.39.81-10.5.52a24.76,24.76,0,0,1-7.73-1.58c-2.07-.88-4.19-2-4.7-4.16-.61-4.5,1.28-6.48,3.41-7.74s5.16-1.16,8.4-1.37c2.93-.2,5.07-.2,7.68-.4a37.91,37.91,0,0,0,6.7-.93c2-.62,4-3.13,4.82-3.22,0,0,13.05-.1,14.29,0,1.44.12,1.88,4.58,2.06,5.55.14.76.17,1.58.37,2.31C392.63,408.84,392.75,409.33,392.87,409.82Z" style="fill: rgb(55, 71, 79); transform-origin: 369.143px 410.587px;" id="elhsmojsl5x8n" class="animable"></path><path d="M352.66,419.29c-.41-3.24-1-10.26,5-14.32l.75,0a14.84,14.84,0,0,0-8.25,0c-4.77,1.27-6.89,5.13-5.7,9.21C344.48,414.14,345.54,418.09,352.66,419.29Z" style="fill: rgb(250, 250, 250); transform-origin: 351.273px 411.838px;" id="elsxvhun5zj8" class="animable"></path><path d="M370.07,403.94c-1.93,1.71-2.6,5.6-2.6,5.6-.25,1.46-2.89,1.68-2.64.27a15.2,15.2,0,0,1,2.29-5.42A4.55,4.55,0,0,1,370.07,403.94Z" style="fill: rgb(250, 250, 250); transform-origin: 367.442px 407.312px;" id="elxsom5edlsm8" class="animable"></path><path d="M364.66,404.61a9.37,9.37,0,0,0-2.71,5.3c-.27,1.4-2.47,1.38-2.31,0,0,0,.25-3.45,2.31-5.06A2.94,2.94,0,0,1,364.66,404.61Z" style="fill: rgb(250, 250, 250); transform-origin: 362.146px 407.669px;" id="elg2nssn0yece" class="animable"></path><path d="M390.47,391s-.35,8.39-.81,11.14c-.28,1.64-2.43,3.36-7.78,3.18-3.76-.13-6.72.18-6.57-2.76l.33-8.57Z" style="fill: rgb(255, 168, 167); transform-origin: 382.887px 398.167px;" id="elx8xdek4tk3j" class="animable"></path><path d="M398.86,371.18c-.19,2.29-.5,4.36.44,6.88,1.34,3.62,4.18,5.28,5.85,6.7a48.59,48.59,0,0,1,4.85,5.6c1.64,2,2.07,3.19,4.53,5.37a8.94,8.94,0,0,0,8.74,1.23c2.13-.91,2.87-1.63,2.74-4.9s-10.55-4.38-10.55-4.38Z" style="fill: rgb(38, 50, 56); transform-origin: 412.34px 384.383px;" id="elq033xod6f8g" class="animable"></path><path d="M424.66,382.32c.89.32,1.11,1.93,1.25,5.13.1,2.42,1.17,6-2.34,7.49-2.83,1.23-7.35.41-9.26-1.87-2.38-2.85-4-5.36-7.4-8.83-3-3-6-4-7.33-10.05-.85-3.88-.18-5.48,2.56-6.59,3.77-1.53,9.68,3.46,12.64,4.25C417.32,372.52,423.77,382,424.66,382.32Z" style="fill: rgb(55, 71, 79); transform-origin: 412.688px 381.41px;" id="elnwqyysfwrh9" class="animable"></path><path d="M414.78,371.85l-.5-.17a9.67,9.67,0,0,0-8.16,5.09c-.5,1.05,1,1.87,2,1.05,2.1-4,6.42-4.86,8.15-5.05A4.16,4.16,0,0,0,414.78,371.85Z" style="fill: rgb(250, 250, 250); transform-origin: 411.145px 374.917px;" id="el5qwq2qgikqm" class="animable"></path><path d="M417.21,373.67a9.6,9.6,0,0,0-7.58,5.05c-.5,1,1.05,1.87,2,1a9.9,9.9,0,0,1,6.8-4.83C418,374.49,417.6,374.06,417.21,373.67Z" style="fill: rgb(250, 250, 250); transform-origin: 413.982px 376.874px;" id="elicp3fc91eld" class="animable"></path><path d="M425.17,376.54l-.51,6.75s-4.29,3.13-10.44.26c-.18-.37-.7-6.41-.7-6.41Z" style="fill: rgb(255, 168, 167); transform-origin: 419.345px 380.651px;" id="el6zmgumyj4bv" class="animable"></path><path d="M401.31,378.64s.29-7.17,10.48-8.16l.59.31a8.73,8.73,0,0,0-5-3.68c-3.38-.87-6.06,0-7.84,2.14S399.55,377.25,401.31,378.64Z" style="fill: rgb(250, 250, 250); transform-origin: 405.592px 372.708px;" id="el48qkyib2w0d" class="animable"></path><path d="M428.14,331.58c-1.46-11.81-2-18.39-2-18.39s-.29-16.63.72-32c.44-6.74.67-14.2.81-21a107.52,107.52,0,0,0-1.78-22.34s-52.29-10.4-52.94,8.78c-.79,23-.69,62.31-1.58,77.32-.49,8.43.36,15.42.89,31.8.43,13.58.3,47,.3,47,5.76,7.91,19.36,1.88,19.36,1.88s4.2-46.93,4.82-56.63c.66-10.43-.44-15.71-.44-15.71l5.39-48.59s.41,15.59.87,24,1.69,13.58,3.88,29.27c1.9,13.62,5.94,48.38,5.94,48.38,7,4.14,13.76,0,13.76,0S429.6,343.39,428.14,331.58Z" style="fill: rgb(69, 90, 100); transform-origin: 399.861px 320.932px;" id="elnhc1kf0geyd" class="animable"></path><path d="M421,264.47s-6.55,8.36-15,11.95c0,0-3.66,29.39-3.63,28.81l-.95-29.58S414,270.09,421,264.47Z" style="fill: rgb(55, 71, 79); transform-origin: 411.21px 284.854px;" id="el2pd5sti035r" class="animable"></path><path d="M420.82,170c5.63-1.26,12,2.76,16.24,11.73,4.1,8.58,15.3,30.25,15.57,36.32.29,6.29-27.69,25.37-27,25,.22-.11-4.83-14.43-4.83-14.43l13.59-11.25L427,202.15Z" style="fill: rgb(255, 168, 167); transform-origin: 436.716px 206.415px;" id="el36yrjo5d5go" class="animable"></path><path d="M417.86,168.65c4.74-.58,13.33,1.21,16.61,6.91,4.76,8.25,9.1,17.79,14.63,30.12,0,0-4.1,8.88-15.9,9.72L426.13,203Z" style="fill: rgb(55, 71, 79); transform-origin: 433.48px 191.973px;" id="elfle5mfxdyz7" class="animable"></path><polygon points="394 161.22 394.82 178.72 412.16 177.79 411.63 157.46 394 161.22" style="fill: rgb(255, 168, 167); transform-origin: 403.08px 168.09px;" id="eluhjws3ititg" class="animable"></polygon><path d="M429.19,177.46c-1.46-4.77-6.5-8.7-12.87-8.89-1.42,0-4.4,0-4.4,0-.72,2.95-9.75,4-17.47,2.23-2.33.62-12,3-14,3.6-5.55,1.84-7.26,7.5-8.12,25.6,0,0,.17,35.68,0,52.71,9.76,5.15,24.84,4.51,35.57,3.42,16.86-1.7,19.37-7.81,19.37-7.81-.71-9.93-.28-13.67,0-23.47.21-7.37,2.33-15.16,3-23.51C431.26,188.93,430.18,180.74,429.19,177.46Z" style="fill: rgb(172, 200, 77); transform-origin: 401.496px 212.727px;" id="eldqnkwagj7rl" class="animable"></path><g id="freepik--Scarf--inject-91" class="animable" style="transform-origin: 401.266px 172.622px;"><path d="M391.29,164.54c-4-.28-9,2.91-10.29,9.74l3.26-.87Z" style="fill: rgb(172, 200, 77); transform-origin: 386.145px 169.402px;" id="elqnu8rn6auen" class="animable"></path><g id="elm9pqr6b009q"><path d="M391.29,164.54c-4-.28-9,2.91-10.29,9.74l3.26-.87Z" style="opacity: 0.3; transform-origin: 386.145px 169.402px;" class="animable"></path></g><path d="M394.22,166c3,1,11.75.86,14.68,0s2.9-2.16,2.9-2.16v-1.47a8.27,8.27,0,0,1,4.73,1.47c1.87,1.52,5.09,7,5,9.63s-5.71,9.57-16.55,9.4-16.93-4.18-18.8-6.82l-1.88-2.65s2.57-5.28,5.1-7.5a8.52,8.52,0,0,1,4.75-2.32Z" style="fill: rgb(172, 200, 77); transform-origin: 402.916px 172.622px;" id="elncl7hfuyxqa" class="animable"></path><g id="elfrrzkc7mw9m"><path d="M394.22,166c3,1,11.75.86,14.68,0s2.9-2.16,2.9-2.16v-1.47a8.27,8.27,0,0,1,4.73,1.47c1.87,1.52,5.09,7,5,9.63s-5.71,9.57-16.55,9.4-16.93-4.18-18.8-6.82l-1.88-2.65s2.57-5.28,5.1-7.5a8.52,8.52,0,0,1,4.75-2.32Z" style="opacity: 0.2; transform-origin: 402.916px 172.622px;" class="animable"></path></g></g><path d="M382.33,139.76s-4.13,6.27-3.66,6.88,3.51,1.18,3.51,1.18Z" style="fill: rgb(242, 143, 143); transform-origin: 380.481px 143.79px;" id="elnadm16txdxa" class="animable"></path><path d="M393.81,122.4c-8.36,1.77-11.7,4.22-12.22,18.51-.5,13.9,1.25,18.48,3.07,20.35,1.23,1.26,8.08,1.49,11.53.53,4.32-1.19,14.09-4.65,18.66-11.63,5.38-8.22,6.79-19.36,1-23.93C407.78,119.8,397.22,121.68,393.81,122.4Z" style="fill: rgb(255, 168, 167); transform-origin: 400.545px 141.981px;" id="elbdzj209ll07" class="animable"></path><path d="M384.66,161.25c1,1,5.79,1.38,9.39.94l-.05-2.07A20.37,20.37,0,0,1,384.66,161.25Z" style="fill: rgb(242, 143, 143); transform-origin: 389.355px 161.246px;" id="elwr2wfpcwgr9" class="animable"></path><path d="M380.48,127.77a9.83,9.83,0,0,0,7.2,1.73,5.39,5.39,0,0,0,.86,3.17,6.34,6.34,0,0,0,3.62,2.62,13,13,0,0,0-1.42,5.79,3.15,3.15,0,0,0,.39,1.82,1.18,1.18,0,0,0,2.13,0,15.25,15.25,0,0,1,1.76-3,5.74,5.74,0,0,1,3.58-2c5.25-.57,5.91,6.3,3.81,9.15-3.44,4.66-6.36,1.5-6.36,1.5a15.44,15.44,0,0,0,4.5,11.87,22.21,22.21,0,0,0,11.47.29c4.66-6.41,7.59-9.53,10.08-15.06,5.26-11.71,2.72-19.06-1.35-22.16-.8-5.39-5.05-7.81-9.9-8.92-7.24-1.67-14,2.63-21.18,1a35.13,35.13,0,0,1-3.49-.92,1.93,1.93,0,0,0-1.41-.09,1.58,1.58,0,0,0-.68,1.6c.09,1.38,1.49,2.91,2.2,3.65a15.85,15.85,0,0,1-4.69-.27,4.4,4.4,0,0,0-1.62,0,3,3,0,0,0-1.86,3A7.07,7.07,0,0,0,380.48,127.77Z" style="fill: rgb(38, 50, 56); transform-origin: 401.591px 137.751px;" id="elpeunfjimo4k" class="animable"></path><path d="M420.88,125.23l5-3a2.91,2.91,0,0,0-5,3Z" style="fill: rgb(38, 50, 56); transform-origin: 423.172px 123.022px;" id="elfq8l139iunq" class="animable"></path><path d="M355.72,204q-1.7-6.68-3.28-13.38c-1-4.11-2.54-8.87-1.13-13.07a26.53,26.53,0,0,1,3-5.18,31.75,31.75,0,0,0,2.6-5.34c.35-.9.67-1.82,1-2.73s.8-1.43.58-2.3c-.73-2.85-4.41.89-5.16,2.06a11.45,11.45,0,0,1-1.16,1.74c-.48.51-1.65,1.15-2.21.4a2,2,0,0,1-.3-1c-.38-4.39,1.2-8.32,2.51-12.42a5.75,5.75,0,0,0,.37-1.68,2,2,0,0,0-.57-1.57,2.33,2.33,0,0,0-2.32-.3c-.74.25-1.38.72-2.12.95s-1.29.23-1.94.4a16.58,16.58,0,0,0-4.41,1.67c-2.4,1.41-3.46,3.47-4.09,6.09a32.17,32.17,0,0,0-.76,9.83c.17,2.19.56,4.35.83,6.51l.9,7.23c.61,4.82.79,28.9,1.62,33.69s2.43,8,6.22,9.59c5.5,2.24,14.39-7.88,19.44-13.12Z" style="fill: rgb(255, 168, 167); transform-origin: 350.788px 187.279px;" id="elrrn5xi07lxl" class="animable"></path><path d="M353.71,201.27c-3.54,2.65-7.95,7.06-8.84,11.48,0,0-.88-7.95,8.84-15Z" style="fill: rgb(242, 143, 143); transform-origin: 349.28px 205.25px;" id="el1v40zfxibkh" class="animable"></path><path d="M380.17,174.51c-3.4.32-9,.44-14.7,6.57-6.61,7.16-16.8,21.28-16.8,21.28s1.33,11.24,12.15,15.27c0,0,15.73-15,19.11-21.46S384.07,179,380.17,174.51Z" style="fill: rgb(55, 71, 79); transform-origin: 365.731px 196.07px;" id="elw9n8zgnq4pf" class="animable"></path><g id="freepik--Pain--inject-91" class="animable" style="transform-origin: 366.805px 146.475px;"><polygon points="375.64 150.75 371.34 148.44 373.81 146.33 364.88 142.15 368.78 139.89 359.16 134.77 364.88 139.82 360.23 142.15 370.72 146.69 368.13 149.28 375.64 150.75" style="fill: rgb(172, 200, 77); transform-origin: 367.4px 142.76px;" id="el638fq3mtbyh" class="animable"></polygon><polygon points="377.83 145.08 375.03 142.4 376.56 141.27 374.1 138.35 376.46 137.55 375.64 133.85 377.3 137.84 375.64 138.56 378.3 141.48 376.5 142.76 377.83 145.08" style="fill: rgb(172, 200, 77); transform-origin: 376.2px 139.465px;" id="elmd8jgki2l7n" class="animable"></polygon><polygon points="376.2 154.98 370.92 159.1 368.97 156.23 364.35 158.74 362.46 155.19 355.31 157.02 363.58 153.06 365.95 156.33 369.79 154.27 371.39 157.02 376.2 154.98" style="fill: rgb(172, 200, 77); transform-origin: 365.755px 156.08px;" id="ele1s6yf9q4oj" class="animable"></polygon></g><path d="M339.49,228.71h0a.79.79,0,0,1,1.11.1,8.1,8.1,0,0,0,8.35,2.38.79.79,0,1,1,.46,1.51,9.67,9.67,0,0,1-10-2.88A.78.78,0,0,1,339.49,228.71Z" style="fill: rgb(224, 224, 224); transform-origin: 344.609px 230.813px;" id="elvlepocg2j7n" class="animable"></path><path d="M340.29,234a.78.78,0,0,1,1,0A6.89,6.89,0,0,0,347,235.1a.8.8,0,0,1,.93.63.78.78,0,0,1-.62.92,8.44,8.44,0,0,1-7-1.49.78.78,0,0,1-.08-1.11A.3.3,0,0,1,340.29,234Z" style="fill: rgb(224, 224, 224); transform-origin: 343.99px 235.344px;" id="elskiq53c16zd" class="animable"></path><path d="M438.48,173.39h0a.78.78,0,0,1-1.06-.35,8.13,8.13,0,0,0-7.57-4.26.79.79,0,0,1-.09-1.58,9.7,9.7,0,0,1,9.07,5.13A.8.8,0,0,1,438.48,173.39Z" style="fill: rgb(224, 224, 224); transform-origin: 433.962px 170.332px;" id="eldu2dunbs7sn" class="animable"></path><path d="M438.92,168.09a.78.78,0,0,1-1-.24,6.92,6.92,0,0,0-5.22-2.42.79.79,0,0,1,.06-1.58,8.45,8.45,0,0,1,6.44,3.08A.78.78,0,0,1,439,168Z" style="fill: rgb(224, 224, 224); transform-origin: 435.635px 166.015px;" id="el7ur0yeyqkzq" class="animable"></path><path d="M452.9,225.73v0a.79.79,0,0,1,.31-1.07,8.11,8.11,0,0,0,3.89-7.76.78.78,0,0,1,.7-.87.79.79,0,0,1,.87.7A9.71,9.71,0,0,1,454,226,.79.79,0,0,1,452.9,225.73Z" style="fill: rgb(224, 224, 224); transform-origin: 455.76px 221.073px;" id="elri5sv8lgng" class="animable"></path><path d="M458.21,225.92a.8.8,0,0,1,.19-1,6.87,6.87,0,0,0,2.17-5.33.79.79,0,0,1,1.58,0,8.52,8.52,0,0,1-2.76,6.58.79.79,0,0,1-1.11-.13Z" style="fill: rgb(224, 224, 224); transform-origin: 460.133px 222.57px;" id="elsg6ursczof" class="animable"></path><path d="M366.22,321h0a.8.8,0,0,1,.36,1.06,8.09,8.09,0,0,0,1.22,8.59.8.8,0,0,1-.09,1.12.79.79,0,0,1-1.11-.08,9.7,9.7,0,0,1-1.44-10.33A.8.8,0,0,1,366.22,321Z" style="fill: rgb(224, 224, 224); transform-origin: 366.134px 326.441px;" id="elw135v9ddyi" class="animable"></path><path d="M361.74,323.85a.79.79,0,0,1,.42.94,6.88,6.88,0,0,0,1.25,5.62.8.8,0,0,1-.19,1.1.79.79,0,0,1-1.1-.19,8.49,8.49,0,0,1-1.48-7,.79.79,0,0,1,1-.52Z" style="fill: rgb(224, 224, 224); transform-origin: 361.987px 327.708px;" id="eln3vwru0nes" class="animable"></path></g></g><g id="freepik--speech-bubbles--inject-91" class="animable" style="transform-origin: 333.249px 72.2104px;"><g id="freepik--speech-bubble--inject-91" class="animable" style="transform-origin: 270.929px 73.545px;"><g id="freepik--speech-bubble--inject-91" class="animable" style="transform-origin: 270.929px 73.545px;"><path d="M307.45,46.45a5.91,5.91,0,0,0-2.69-4.65l-2.18-1.27a6,6,0,0,0-5.37,0L246.56,69.8a5.93,5.93,0,0,0-2.69,4.65v26.19a5.94,5.94,0,0,0,2.69,4.65l2.19,1.26a5.91,5.91,0,0,0,5.37,0l50.64-29.26a5.91,5.91,0,0,0,2.69-4.65Z" style="fill: rgb(172, 200, 77); transform-origin: 275.66px 73.5454px;" id="el76mouph0t7x" class="animable"></path><g id="elytwcvhmznxk"><path d="M307.45,46.45a5.91,5.91,0,0,0-2.69-4.65l-2.18-1.27a6,6,0,0,0-5.37,0L246.56,69.8a5.93,5.93,0,0,0-2.69,4.65v26.19a5.94,5.94,0,0,0,2.69,4.65l2.19,1.26a5.91,5.91,0,0,0,5.37,0l50.64-29.26a5.91,5.91,0,0,0,2.69-4.65Z" style="fill: rgb(255, 255, 255); opacity: 0.5; transform-origin: 275.66px 73.5454px;" class="animable"></path></g><g id="elso2k2o2a0rj"><path d="M243.87,100.64a5.94,5.94,0,0,0,2.69,4.65l2.19,1.26a6,6,0,0,0,4.91.22c-1.27.48-2.23-.23-2.23-1.77V78.81a5.48,5.48,0,0,1,.79-2.65l-7.56-4.36a5.45,5.45,0,0,0-.79,2.65Z" style="opacity: 0.2; transform-origin: 248.765px 89.4959px;" class="animable"></path></g><g id="ela1vxnt4ffua"><path d="M307.36,45.69c-.31-1.14-1.35-1.51-2.59-.79L254.12,74.16a5.35,5.35,0,0,0-1.9,2l-7.55-4.36a5.4,5.4,0,0,1,1.89-2L297.2,40.54a5.91,5.91,0,0,1,5.37,0l2.2,1.26A5.94,5.94,0,0,1,307.36,45.69Z" style="fill: rgb(255, 255, 255); opacity: 0.3; transform-origin: 276.015px 58.0274px;" class="animable"></path></g><path d="M251.44,87.28h0l-7.55-4.36-9.1,8.76a1.28,1.28,0,0,0,.25,2L242.47,98a1.88,1.88,0,0,0,1,.21l8-1.53v-9.4Z" style="fill: rgb(172, 200, 77); transform-origin: 242.944px 90.5672px;" id="el7ij1meqqvea" class="animable"></path><g id="elc21p1wcjl37"><path d="M251.44,87.28h0l-7.55-4.36-9.1,8.76a1.28,1.28,0,0,0,.25,2L242.47,98a1.88,1.88,0,0,0,1,.21l8-1.53v-9.4Z" style="fill: rgb(255, 255, 255); opacity: 0.5; transform-origin: 242.944px 90.5672px;" class="animable"></path></g><g id="elad2tfkoxr9k"><path d="M242.47,98l-4-2.29L238,95.4l-2.14-1.24L235.6,94l-.57-.33a1.28,1.28,0,0,1-.25-2l9.1-8.76,7.56,4.37L242.34,96A1.27,1.27,0,0,0,242.47,98Z" style="fill: rgb(255, 255, 255); opacity: 0.3; transform-origin: 242.924px 90.455px;" class="animable"></path></g></g><path d="M266.23,79.23a7.92,7.92,0,0,0-3.59,6.21c0,2.28,1.61,3.21,3.59,2.07a7.91,7.91,0,0,0,3.58-6.21C269.81,79,268.21,78.09,266.23,79.23Z" style="fill: rgb(255, 255, 255); transform-origin: 266.225px 83.3682px;" id="el1ofapxqbzbw" class="animable"></path><path d="M279.44,71.59a7.91,7.91,0,0,0-3.58,6.21c0,2.28,1.6,3.21,3.58,2.06a7.91,7.91,0,0,0,3.58-6.2C283,71.37,281.42,70.44,279.44,71.59Z" style="fill: rgb(255, 255, 255); transform-origin: 279.44px 75.7251px;" id="elcq8hojtiyzc" class="animable"></path><path d="M292.65,63.94a7.94,7.94,0,0,0-3.58,6.21c0,2.29,1.6,3.21,3.58,2.07A7.92,7.92,0,0,0,296.24,66C296.24,63.73,294.63,62.8,292.65,63.94Z" style="fill: rgb(255, 255, 255); transform-origin: 292.655px 68.0808px;" id="elaabsi75a39t" class="animable"></path></g><g id="freepik--speech-bubble--inject-91" class="animable" style="transform-origin: 400.375px 70.8077px;"><g id="freepik--speech-bubble--inject-91" class="animable" style="transform-origin: 400.375px 70.8123px;"><path d="M404.94,97.79,401.31,91l2.92-8.43V77.38l-8.94,5.16V87.7l3.84,6.66a.63.63,0,0,0,.26.23h0Z" style="fill: rgb(172, 200, 77); transform-origin: 400.115px 87.585px;" id="el603y5x9fh1" class="animable"></path><g id="elxwyoo08b4tm"><path d="M404.94,97.79,401.31,91l2.92-8.43V77.38l-8.94,5.16V87.7l3.84,6.66a.63.63,0,0,0,.26.23h0Z" style="opacity: 0.2; transform-origin: 400.115px 87.585px;" class="animable"></path></g><path d="M432.09,43.78a5.91,5.91,0,0,0-2.68-4.64l-2.18-1.26a5.89,5.89,0,0,0-5.36,0L371.34,67.07a6,6,0,0,0-2.68,4.65V97.85a5.91,5.91,0,0,0,2.68,4.64l2.18,1.26a6,6,0,0,0,5.36,0l22-12.8,3.84,6.64a.56.56,0,0,0,1-.1l4.06-11.69,19.58-11.25a5.91,5.91,0,0,0,2.68-4.64Z" style="fill: rgb(172, 200, 77); transform-origin: 400.375px 70.8084px;" id="el6zxtcrv6r3" class="animable"></path><path d="M383.8,76.78l40.4-23.33c1.2-.69,2.17-.2,2.17,1.1a4.64,4.64,0,0,1-2.17,3.59L383.8,81.47c-1.19.69-2.16.2-2.16-1.1A4.65,4.65,0,0,1,383.8,76.78Z" style="fill: rgb(255, 255, 255); transform-origin: 404.005px 67.46px;" id="el03vfeflc38u9" class="animable"></path><path d="M383.8,87.17l40.4-23.32c1.2-.69,2.17-.2,2.17,1.09a4.64,4.64,0,0,1-2.17,3.6L383.8,91.86c-1.19.7-2.16.2-2.16-1.09A4.65,4.65,0,0,1,383.8,87.17Z" style="fill: rgb(255, 255, 255); transform-origin: 404.005px 77.8572px;" id="elcxbdln3nm4o" class="animable"></path><g id="el6qiuxfm9e1"><path d="M368.66,97.85a5.91,5.91,0,0,0,2.68,4.64l2.18,1.26a6,6,0,0,0,4.9.22c-1.26.47-2.22-.24-2.22-1.77V76.07a5.5,5.5,0,0,1,.78-2.64l-7.54-4.36a5.54,5.54,0,0,0-.78,2.65Z" style="opacity: 0.2; transform-origin: 373.54px 86.7298px;" class="animable"></path></g></g><g id="elwedjk7hti4s"><path d="M432,43c-.31-1.14-1.35-1.5-2.59-.79l-50.53,29.2a5.29,5.29,0,0,0-1.89,2l-7.54-4.35a5.45,5.45,0,0,1,1.89-2l50.52-29.2a6,6,0,0,1,5.37,0l2.18,1.26A5.89,5.89,0,0,1,432,43Z" style="fill: rgb(255, 255, 255); opacity: 0.2; transform-origin: 400.725px 55.3179px;" class="animable"></path></g></g></g><defs>     <filter id="active" height="200%">         <feMorphology in="SourceAlpha" result="DILATED" operator="dilate" radius="2"></feMorphology>                <feFlood flood-color="#32DFEC" flood-opacity="1" result="PINK"></feFlood>        <feComposite in="PINK" in2="DILATED" operator="in" result="OUTLINE"></feComposite>        <feMerge>            <feMergeNode in="OUTLINE"></feMergeNode>            <feMergeNode in="SourceGraphic"></feMergeNode>        </feMerge>    </filter>    <filter id="hover" height="200%">        <feMorphology in="SourceAlpha" result="DILATED" operator="dilate" radius="2"></feMorphology>                <feFlood flood-color="#ff0000" flood-opacity="0.5" result="PINK"></feFlood>        <feComposite in="PINK" in2="DILATED" operator="in" result="OUTLINE"></feComposite>        <feMerge>            <feMergeNode in="OUTLINE"></feMergeNode>            <feMergeNode in="SourceGraphic"></feMergeNode>        </feMerge>            <feColorMatrix type="matrix" values="0   0   0   0   0                0   1   0   0   0                0   0   0   0   0                0   0   0   1   0 "></feColorMatrix>    </filter></defs></svg>
